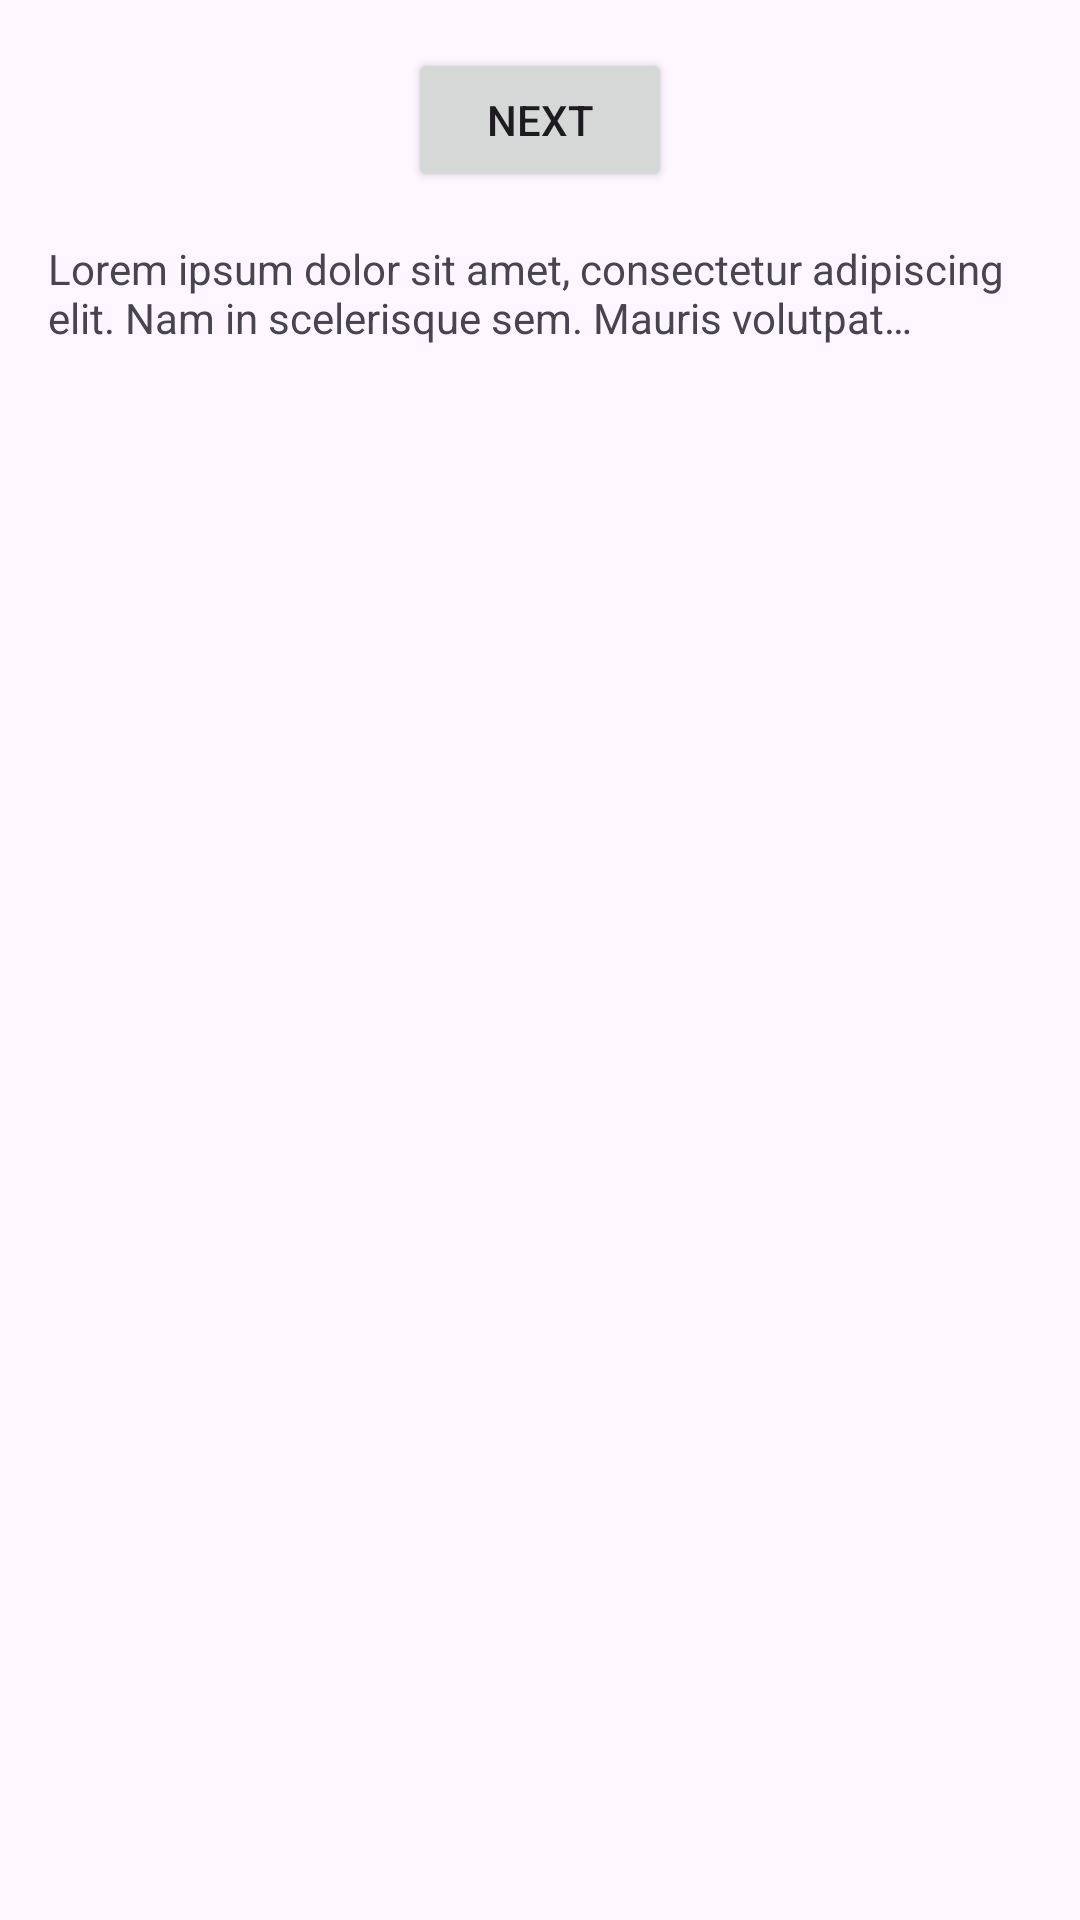

Reconstruct the res/layout file that produces this screen, plus the resources it refers to.
<!-- AndroidManifest.xml: application theme Theme.IntervalTimer -->
<!-- res/layout/fragment_first.xml -->
<?xml version="1.0" encoding="utf-8"?>
<androidx.core.widget.NestedScrollView xmlns:android="http://schemas.android.com/apk/res/android"
    xmlns:app="http://schemas.android.com/apk/res-auto"
    xmlns:tools="http://schemas.android.com/tools"
    android:layout_width="match_parent"
    android:layout_height="match_parent"
    tools:context=".FirstFragment">

    <androidx.constraintlayout.widget.ConstraintLayout
        android:layout_width="match_parent"
        android:layout_height="match_parent"
        android:padding="16dp">

        <Button
            android:id="@+id/button_first"
            android:layout_width="wrap_content"
            android:layout_height="wrap_content"
            android:text="@string/next"
            app:layout_constraintTop_toTopOf="parent"
            app:layout_constraintEnd_toEndOf="parent"
            app:layout_constraintStart_toStartOf="parent"
            app:layout_constraintBottom_toTopOf="@id/textview_first" />

        <TextView
            android:id="@+id/textview_first"
            android:layout_width="wrap_content"
            android:layout_height="wrap_content"
            android:layout_marginTop="16dp"
            android:text="@string/lorem_ipsum"
            app:layout_constraintTop_toBottomOf="@id/button_first"
            app:layout_constraintEnd_toEndOf="parent"
            app:layout_constraintStart_toStartOf="parent"
            app:layout_constraintBottom_toTopOf="@id/recyclerView" />

        <androidx.recyclerview.widget.RecyclerView
            android:id="@+id/recyclerView"
            android:layout_width="match_parent"
            android:layout_height="wrap_content"
            android:layout_marginTop="16dp"
            app:layout_constraintTop_toBottomOf="@+id/textview_first"
            app:layout_constraintStart_toStartOf="parent"
            app:layout_constraintEnd_toEndOf="parent"/>

    </androidx.constraintlayout.widget.ConstraintLayout>
</androidx.core.widget.NestedScrollView>
<!-- resources referenced by this layout -->
<resources>
  <string name="lorem_ipsum">
          Lorem ipsum dolor sit amet, consectetur adipiscing elit. Nam in scelerisque sem. Mauris
          volutpat…
      </string>
  <string name="next">Next</string>
  <style name="Theme.IntervalTimer" parent="Base.Theme.IntervalTimer" />
  <style name="Base.Theme.IntervalTimer" parent="Theme.Material3.DayNight.NoActionBar">
          
          
      </style>
</resources>
